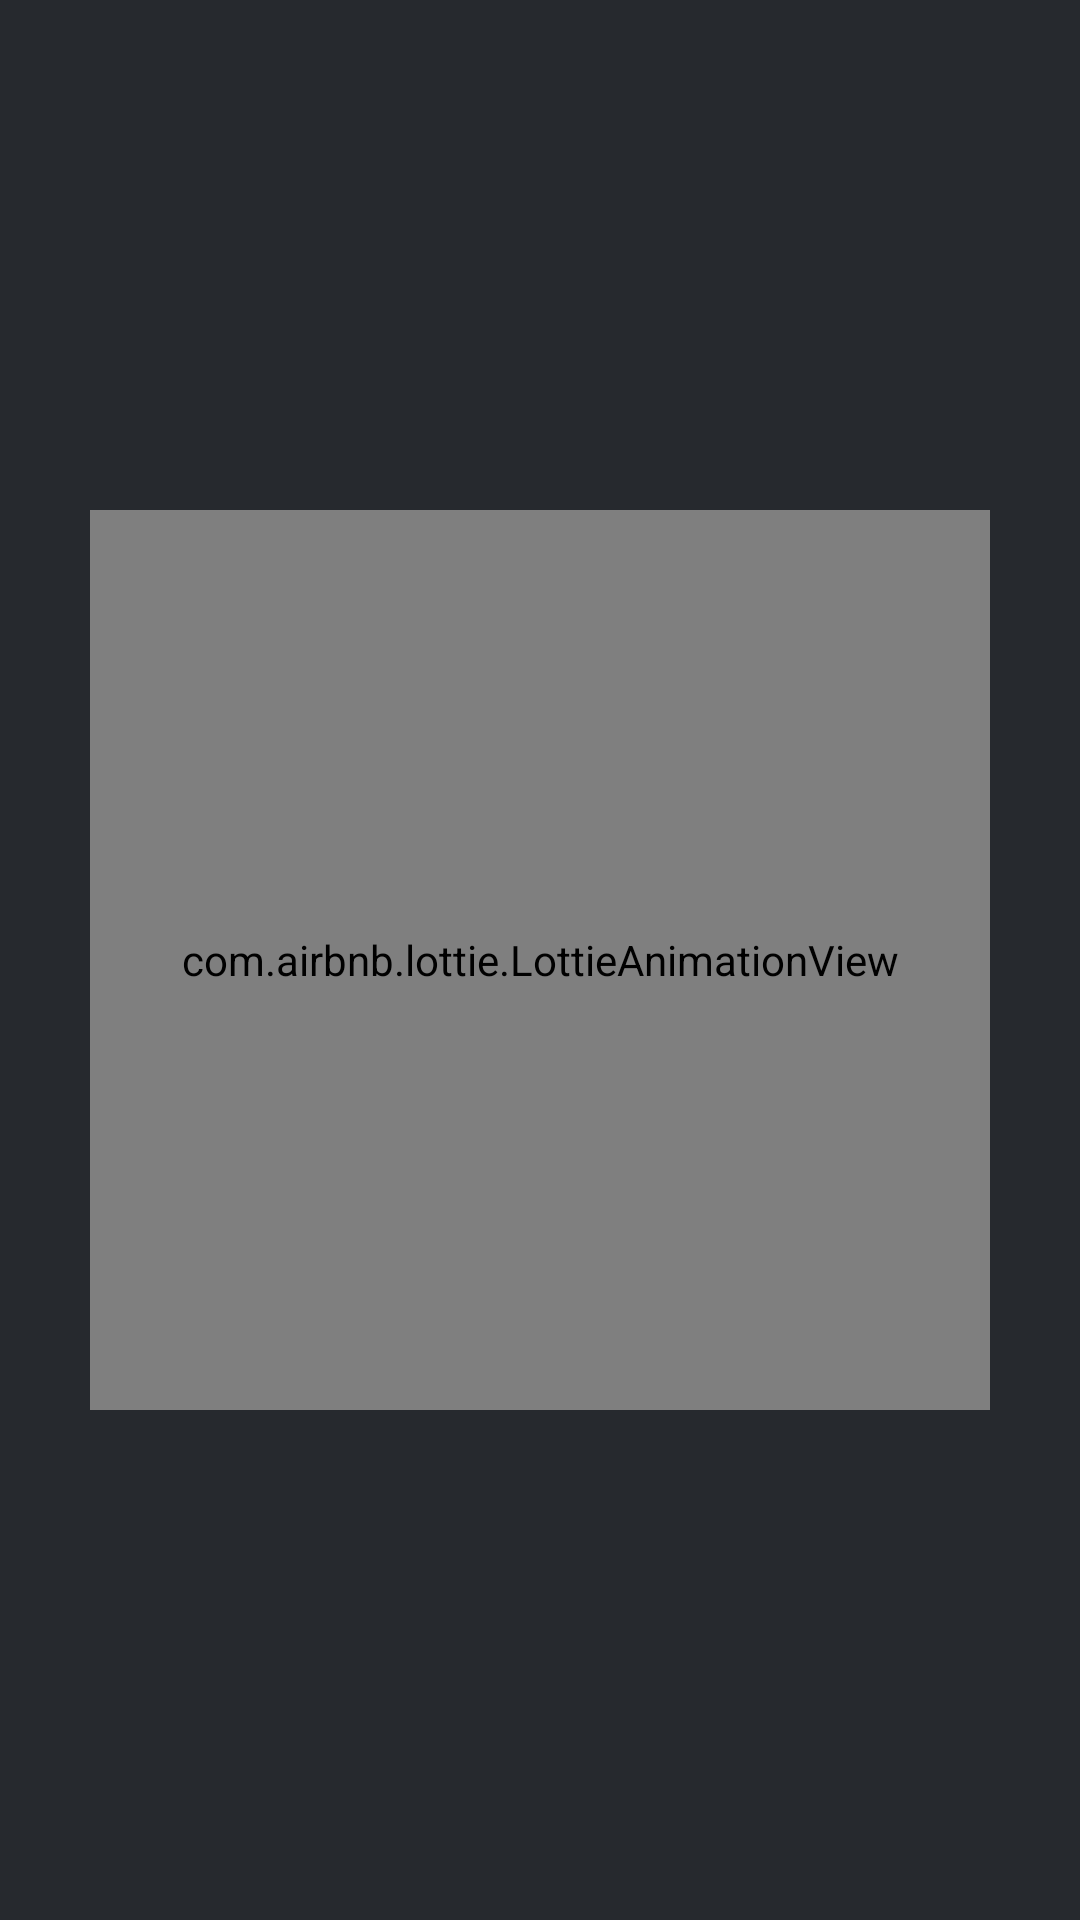

Layout XML and referenced resources for this Android screen:
<!-- AndroidManifest.xml: application theme Theme.AppTheme -->
<!-- res/layout/activity_splash.xml -->
<?xml version="1.0" encoding="utf-8"?>
<RelativeLayout
    xmlns:android="http://schemas.android.com/apk/res/android"
    xmlns:app="http://schemas.android.com/apk/res-auto"
    xmlns:tools="http://schemas.android.com/tools"
    android:layout_width="match_parent"
    android:layout_height="match_parent"
    tools:context=".splash.Splash_Activity">

    <com.airbnb.lottie.LottieAnimationView
        android:id="@+id/lottie_view"
        app:lottie_autoPlay="true"
        app:lottie_rawRes="@raw/lloading"
        app:lottie_loop="true"
        android:layout_centerInParent="true"
        android:layout_width="300dp"
        android:layout_height="300dp" />

    <TextView
        android:textSize="18sp"
        android:textColor="@color/gray200"
        android:id="@+id/txt_version"
        android:layout_margin="16dp"
        android:layout_width="wrap_content"
        android:layout_height="wrap_content"
        android:layout_centerHorizontal="true"
        android:layout_alignParentBottom="true"/>

</RelativeLayout>
<!-- resources referenced by this layout -->
<resources>
  <color name="gray200">#EEEEEE</color>
  <style name="Theme.AppTheme" parent="Theme.MaterialComponents.DayNight.NoActionBar">
          
          <item name="colorPrimary">@color/purple_500</item>
          <item name="colorPrimaryVariant">@color/purple_700</item>
          <item name="colorOnPrimary">@color/white</item>
          <item name="colorPrimaryDark">@color/purple_700</item>
          
          <item name="colorSecondary">@color/teal_200</item>
          <item name="colorSecondaryVariant">@color/teal_700</item>
          <item name="colorOnSecondary">@color/black</item>
          
          <item name="android:statusBarColor" tools:targetApi="l">?attr/colorPrimaryVariant</item>
          
          <item name="fontFamily">@font/vazir</item>
          <item name="otpViewStyle">@style/OtpWidget.OtpView</item>
          <item name="android:colorBackground">@color/background</item>
          <item name="materialButtonStyle">@style/ButtonStyle</item>
      </style>
  <color name="purple_500">#773AE8</color>
  <color name="purple_700">#55298B</color>
  <color name="white">#FFFFFFFF</color>
  <color name="teal_200">#FF03DAC5</color>
  <color name="teal_700">#FF018786</color>
  <color name="black">#FF000000</color>
  <color name="background">#26292E</color>
  <style name="ButtonStyle" parent="Widget.MaterialComponents.Button">
  
          <item name="android:textSize">16sp</item>
          <item name="android:textColor">@color/gray200</item>
          <item name="cornerRadius">8dp</item>
      </style>
</resources>
